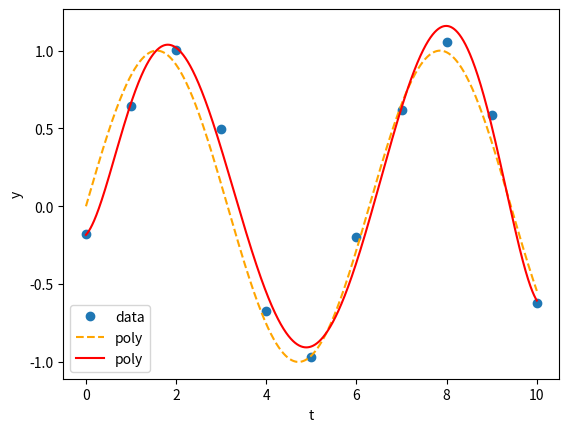

Reproduce this figure in Python.
# -*- coding : utf-8 -*-

"""
Polynominal_interpolation_sin_wave
(Data with Gaussian noise)
正弦波(ガウシアンノイズ含む)の多項式補間
最小二乗法を利用
"""

# import required packages

import numpy as np
import matplotlib.pyplot as plt
import pandas as pd

# prepare t-data
t_0 = np.array(np.linspace(start=0, stop=10, num=11))
t_1 = np.array(np.linspace(start=0, stop=10, num=11000))

# t_0, t_1  : (1, 15)
# print("t_0 : ", t_0, " t_0_shape : ", np.shape(t_0))
# print("t_1 : ", t_1, " t_1_shape : ", np.shape(t_1))

# prepare y-data
mu, sigma = 0.0, 0.2
y = np.sin(t_0) + np.random.normal(mu, sigma, 11)
ground_truth = np.sin(t_1)

Phi15 = np.vander(t_0)

Phi = Phi15[:, 4:]

print(np.shape(Phi))
print(np.shape(y.transpose()))
x = np.dot(np.dot(np.linalg.inv(np.dot(Phi.transpose(), Phi)), Phi.transpose()), y.transpose())


# y (1, 15)
# Phi (15, 15)
# print("y : ", y, " y_shape : ", np.shape(y))
# print("Phi : ", Phi, " Phi_shape : ", np.shape(Phi))
# print("x : ", x, " x_shape : ", np.shape(x))

# Get Polynominal interpolation

print(x)
polynominal = np.poly1d([i for i in x])
print(polynominal)
p = polynominal(t_1)
print(polynominal(t_1))
print(p)

# Plot data
plt.plot(t_0, y, "o", label="data")
plt.plot(t_1, ground_truth, linestyle="--", color="orange", label="poly")
plt.plot(t_1, p, linestyle="-", color="red", label="poly")
plt.xlabel("t")
plt.ylabel("y")
plt.legend()
plt.show()